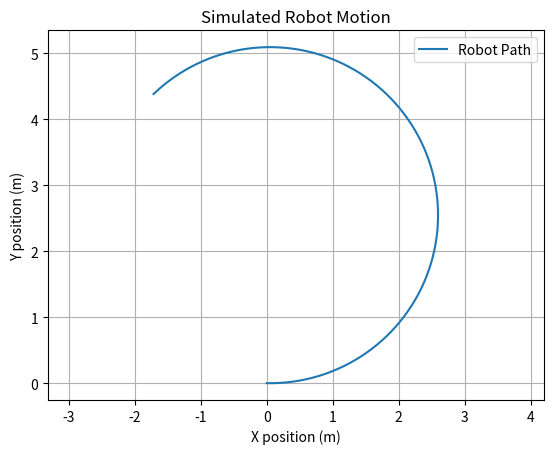

This figure's Python source:
import matplotlib.pyplot as plt
import numpy as np
x, y, theta = 0, 0, 0
v = 1.0
w = np.pi / 8
dt = 0.1
x_path, y_path = [x], [y]
for _ in range(100):
    x += v * np.cos(theta) * dt
    y += v * np.sin(theta) * dt
    theta += w * dt
    x_path.append(x)
    y_path.append(y)
plt.plot(x_path, y_path, label="Robot Path")
plt.xlabel("X position (m)")
plt.ylabel("Y position (m)")
plt.title("Simulated Robot Motion")
plt.axis("equal")
plt.grid(True)
plt.legend()
plt.show()